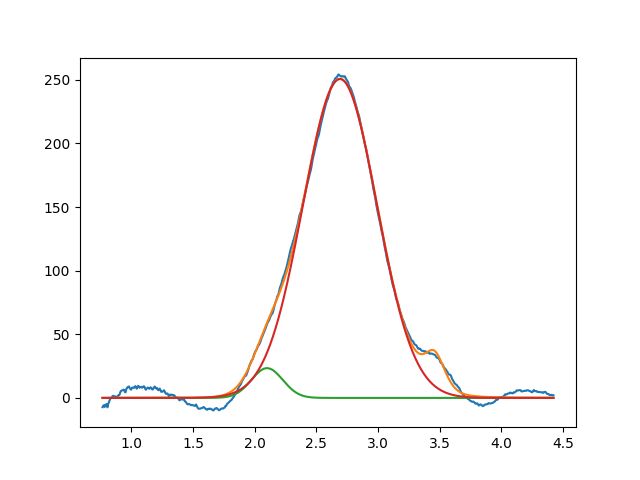

Source data for this figure (header and first rows):
2.099999999999999645e+00, 2.337768812945722985e+01, 2.989205079252761910e-01, 9.999999999999998890e-01
2.691211656797648732e+00, 2.505936649785225541e+02, 7.050437059951035756e-01, 9.999999999999998890e-01
3.460471417993145948e+00, 2.762815248454248263e+01, 1.999999999999999833e-01, 5.427309179649318915e-01
